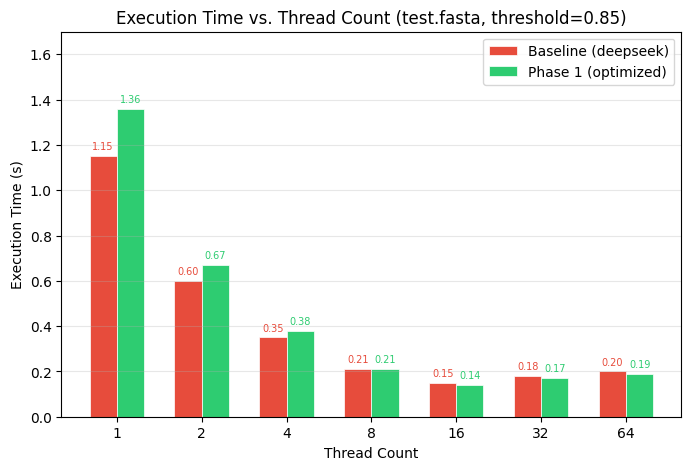
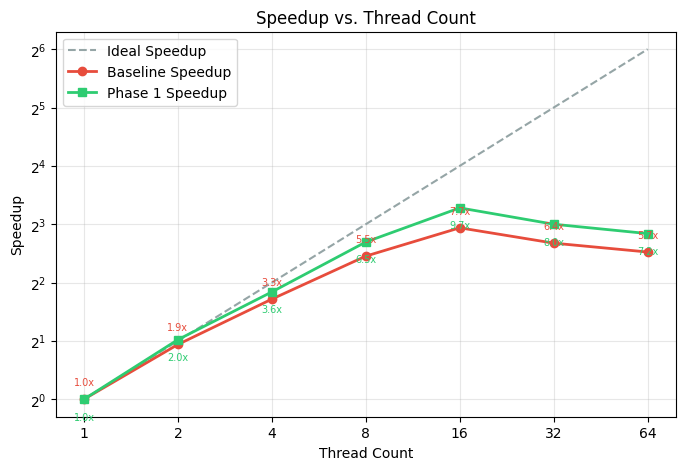
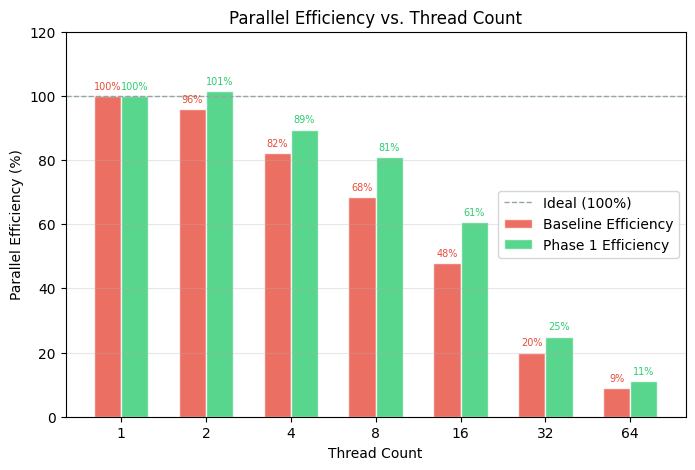

Write Python code to recreate these figures, in order.
"""
Generate performance charts for the parallel computing experiment report.
Charts:
  1. Execution time vs. threads (baseline vs phase1)
  2. Speedup vs. threads (baseline vs phase1)
  3. Parallel efficiency vs. threads
"""
import matplotlib
matplotlib.use('Agg')
import matplotlib.pyplot as plt
import numpy as np
import sys
import os

# ---- Data ----
threads = [1, 2, 4, 8, 16, 32, 64]

# Will be filled from command-line or defaults
baseline_times = None
phase1_times = None

def parse_args():
    """Parse benchmark output pasted as args, or use defaults."""
    global baseline_times, phase1_times
    if len(sys.argv) >= 3:
        baseline_times = list(map(float, sys.argv[1].split(',')))
        phase1_times   = list(map(float, sys.argv[2].split(',')))
    else:
        # Defaults from benchmark (will be overwritten)
        baseline_times = [1.15, 0.60, 0.35, 0.21, 0.15, 0.18, 0.20]
        phase1_times   = [1.36, 0.67, 0.38, 0.21, 0.14, 0.17, 0.19]

parse_args()

outdir = sys.argv[3] if len(sys.argv) >= 4 else '.'

# ---- Derived metrics ----
baseline_speedup = [baseline_times[0] / t for t in baseline_times]
phase1_speedup   = [phase1_times[0]   / t for t in phase1_times]
ideal_speedup    = threads

phase1_efficiency = [phase1_speedup[i] / threads[i] * 100 for i in range(len(threads))]
baseline_efficiency = [baseline_speedup[i] / threads[i] * 100 for i in range(len(threads))]

# ---- Style ----
plt.rcParams.update({
    'font.family': 'sans-serif',
    'font.sans-serif': ['Microsoft YaHei', 'SimHei', 'DejaVu Sans', 'Arial'],
    'axes.unicode_minus': False,
    'figure.dpi': 150,
    'savefig.dpi': 150,
    'savefig.bbox': 'tight',
})

colors = {
    'baseline': '#e74c3c',
    'phase1':   '#2ecc71',
    'ideal':    '#95a5a6',
}

# ============ Chart 1: Execution Time ============
fig, ax = plt.subplots(figsize=(8, 5))
x = np.arange(len(threads))
w = 0.32

bars1 = ax.bar(x - w/2, baseline_times, w, label='Baseline (deepseek)', color=colors['baseline'], edgecolor='white', linewidth=0.5)
bars2 = ax.bar(x + w/2, phase1_times,   w, label='Phase 1 (optimized)', color=colors['phase1'],   edgecolor='white', linewidth=0.5)

for bar in bars1:
    ax.text(bar.get_x() + bar.get_width()/2, bar.get_height() + 0.02,
            f'{bar.get_height():.2f}', ha='center', va='bottom', fontsize=7, color=colors['baseline'])
for bar in bars2:
    ax.text(bar.get_x() + bar.get_width()/2, bar.get_height() + 0.02,
            f'{bar.get_height():.2f}', ha='center', va='bottom', fontsize=7, color=colors['phase1'])

ax.set_xlabel('Thread Count')
ax.set_ylabel('Execution Time (s)')
ax.set_title('Execution Time vs. Thread Count (test.fasta, threshold=0.85)')
ax.set_xticks(x)
ax.set_xticklabels(threads)
ax.legend()
ax.grid(axis='y', alpha=0.3)
ax.set_ylim(0, max(max(baseline_times), max(phase1_times)) * 1.25)
fig.savefig(os.path.join(outdir, 'chart_exec_time.png'))
plt.close(fig)

# ============ Chart 2: Speedup ============
fig, ax = plt.subplots(figsize=(8, 5))

ax.plot(threads, ideal_speedup, '--', color=colors['ideal'], label='Ideal Speedup', linewidth=1.5)
ax.plot(threads, baseline_speedup, 'o-', color=colors['baseline'], label='Baseline Speedup', linewidth=2, markersize=6)
ax.plot(threads, phase1_speedup,   's-', color=colors['phase1'],   label='Phase 1 Speedup',   linewidth=2, markersize=6)

for i, (bs, ps) in enumerate(zip(baseline_speedup, phase1_speedup)):
    ax.annotate(f'{bs:.1f}x', (threads[i], bs), textcoords='offset points', xytext=(0, 10),
                ha='center', fontsize=7, color=colors['baseline'])
    ax.annotate(f'{ps:.1f}x', (threads[i], ps), textcoords='offset points', xytext=(0, -15),
                ha='center', fontsize=7, color=colors['phase1'])

ax.set_xlabel('Thread Count')
ax.set_ylabel('Speedup')
ax.set_title('Speedup vs. Thread Count')
ax.set_xscale('log', base=2)
ax.set_yscale('log', base=2)
ax.set_xticks(threads)
ax.set_xticklabels(threads)
ax.legend()
ax.grid(True, alpha=0.3)
fig.savefig(os.path.join(outdir, 'chart_speedup.png'))
plt.close(fig)

# ============ Chart 3: Parallel Efficiency ============
fig, ax = plt.subplots(figsize=(8, 5))

ax.bar(np.arange(len(threads)) - w/2, baseline_efficiency, w,
       label='Baseline Efficiency', color=colors['baseline'], alpha=0.8, edgecolor='white')
ax.bar(np.arange(len(threads)) + w/2, phase1_efficiency, w,
       label='Phase 1 Efficiency',   color=colors['phase1'],   alpha=0.8, edgecolor='white')
ax.axhline(y=100, color=colors['ideal'], linestyle='--', linewidth=1, label='Ideal (100%)')

for i, (be, pe) in enumerate(zip(baseline_efficiency, phase1_efficiency)):
    ax.text(i - w/2, be + 1.5, f'{be:.0f}%', ha='center', va='bottom', fontsize=7, color=colors['baseline'])
    ax.text(i + w/2, pe + 1.5, f'{pe:.0f}%', ha='center', va='bottom', fontsize=7, color=colors['phase1'])

ax.set_xlabel('Thread Count')
ax.set_ylabel('Parallel Efficiency (%)')
ax.set_title('Parallel Efficiency vs. Thread Count')
ax.set_xticks(np.arange(len(threads)))
ax.set_xticklabels(threads)
ax.legend()
ax.grid(axis='y', alpha=0.3)
ax.set_ylim(0, 120)
fig.savefig(os.path.join(outdir, 'chart_efficiency.png'))
plt.close(fig)

print("Charts saved successfully!")
print(f"  - {os.path.join(outdir, 'chart_exec_time.png')}")
print(f"  - {os.path.join(outdir, 'chart_speedup.png')}")
print(f"  - {os.path.join(outdir, 'chart_efficiency.png')}")
